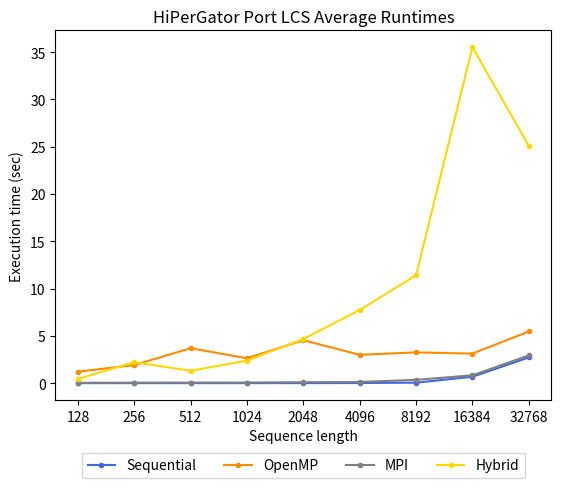

Here is the Python script that generated this plot: (Note: this script raises an exception after producing the figure.)
# Script: plot.py
#
# Plots the averages across all varying input sizes and parallel programming 
# approaches.
#
# Debugging: 
# - Installing `matplotlib`: $ pip3 install matplotlib --user
# - `plt.show()` will not display interactive plot through SSH remote... run on local machine

from matplotlib import pyplot as plt

sizes = []
for i in range(0, 9):
    sizes += [2**(i)*128]

avg_serial = [
    0.0001,
    0.0001,
    0.0002,
    0.0009,
    0.0030,
    0.0122,
    0.0486,
    0.6739,
    2.7139,
]

avg_mpi = [
    0.0392,
    0.0482,
    0.0571,
    0.0624,
    0.0993,
    0.126,
    0.3462,
    0.8288,
    2.9324,
]

avg_omp = [
    1.2103,
    1.9098,
    3.689,
    2.6312,
    4.5335,
    2.9939,
    3.2503,
    3.1223,
    5.4589,
]

avg_hybrid = [
    0.4379,
    2.2206,
    1.3052,
    2.3736,
    4.6641,
    7.728,
    11.3994,
    35.5157,
    25.0968,
]

plt.title('HiPerGator Port LCS Average Runtimes')
plt.ylabel('Execution time (sec)')
plt.xlabel('Sequence length')


plt.xscale('log', base=2)
plt.xticks(sizes, labels=sizes)

# record the data in the plot
plt.plot(sizes, avg_serial, markersize=3, label='Sequential', marker='o', color='royalblue')
plt.plot(sizes, avg_omp, markersize=3, label='OpenMP', marker='o', color='darkorange')
plt.plot(sizes, avg_mpi, markersize=3, label='MPI', marker='o', color='grey')
plt.plot(sizes, avg_hybrid, markersize=3, label='Hybrid', marker='o', color='gold')

plt.legend(loc='lower center', bbox_to_anchor=(0.5, -0.23),
          fancybox=False, shadow=False, ncol=5)

# interactive display
# plt.show()
# save to file (assuming being EXECUTED FROM ROOT OF PROJECT)
plt.savefig('./images/port-results.png', bbox_inches='tight')
